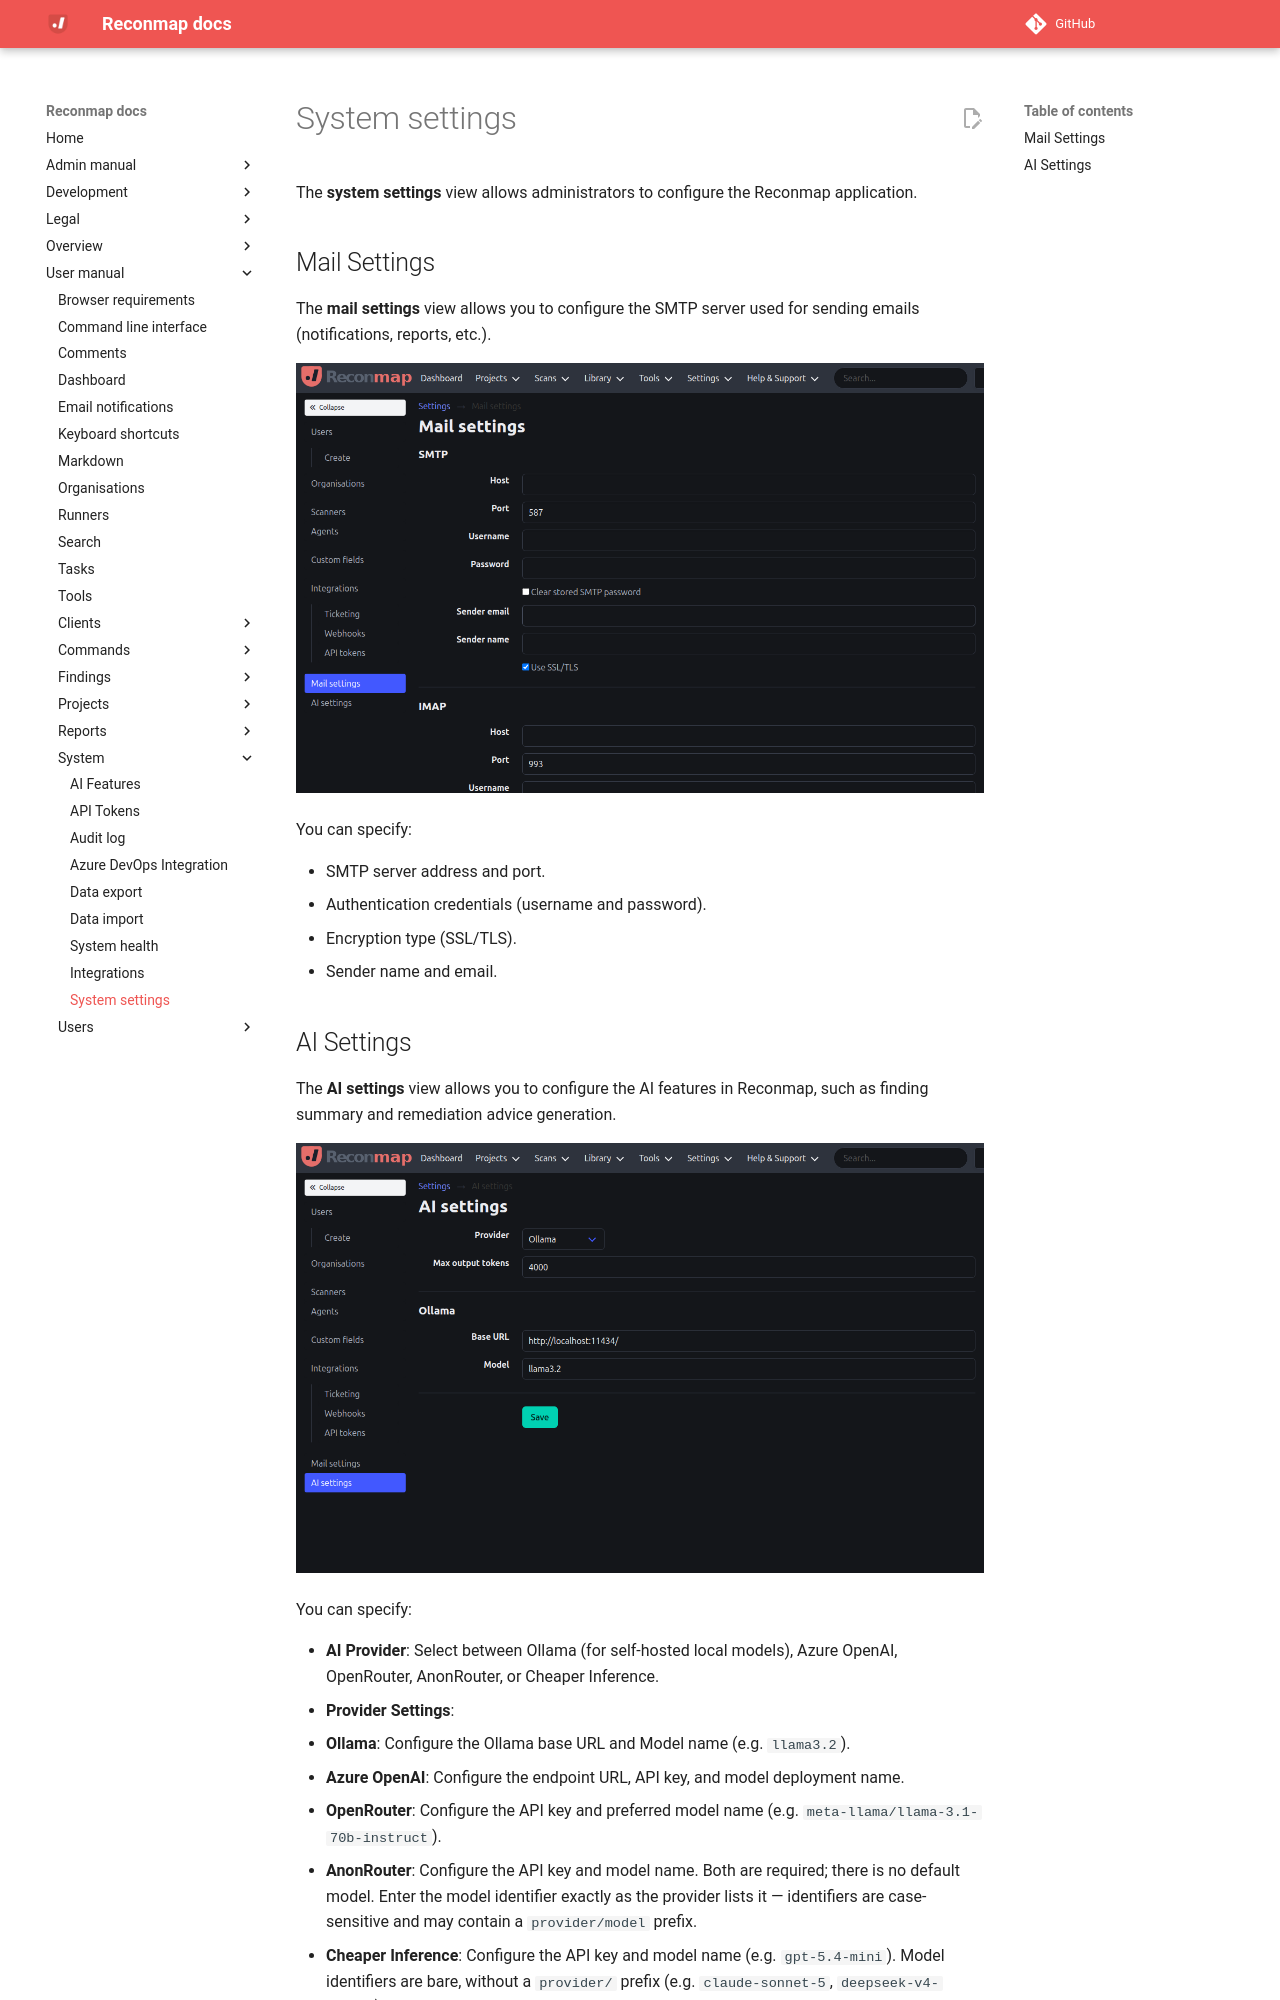

repository: reconmap/reconmap · page: user-manual/system/settings/index.html · generator: mkdocs

---
title: System settings
parent: System
grand_parent: User manual
---

The **system settings** view allows administrators to configure the Reconmap application.

## Mail Settings

The **mail settings** view allows you to configure the SMTP server used for sending emails (notifications, reports, etc.).

![Mail settings](/images/screenshots/mail-settings.png)

You can specify:

- SMTP server address and port.
- Authentication credentials (username and password).
- Encryption type (SSL/TLS).
- Sender name and email.
